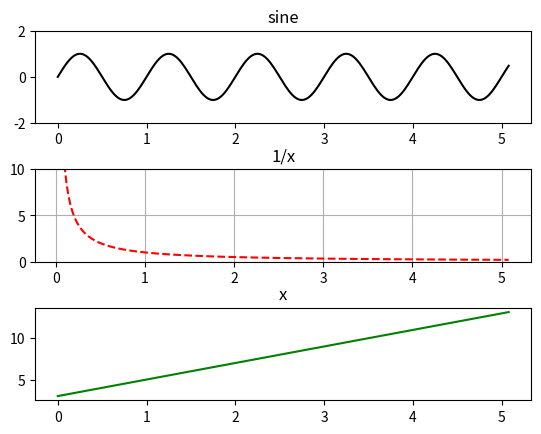

This chart was generated by the following Python code:
import matplotlib.pyplot as plt
import numpy as np

def f1(t):
    return np.sin(2*np.pi*t)

def f2(t):
    return 1/t

def f3(t):
    return 2*t+3

t1=np.arange(0,5.1,0.02)
t2=np.arange(0.02,5.1,0.02)

plt.subplot(311)
plt.title('sine')
plt.ylim(-2,2)
plt.plot(t1,f1(t1),'k')

plt.subplot(312)
plt.title('1/x')
plt.grid(True)
plt.ylim(0,10)
plt.plot(t1,f2(t1),'r--')

plt.subplot(313)
plt.title('x')
plt.plot(t1,f3(t1),'g')

plt.subplots_adjust(hspace=0.5)
plt.show()
plt.close()
